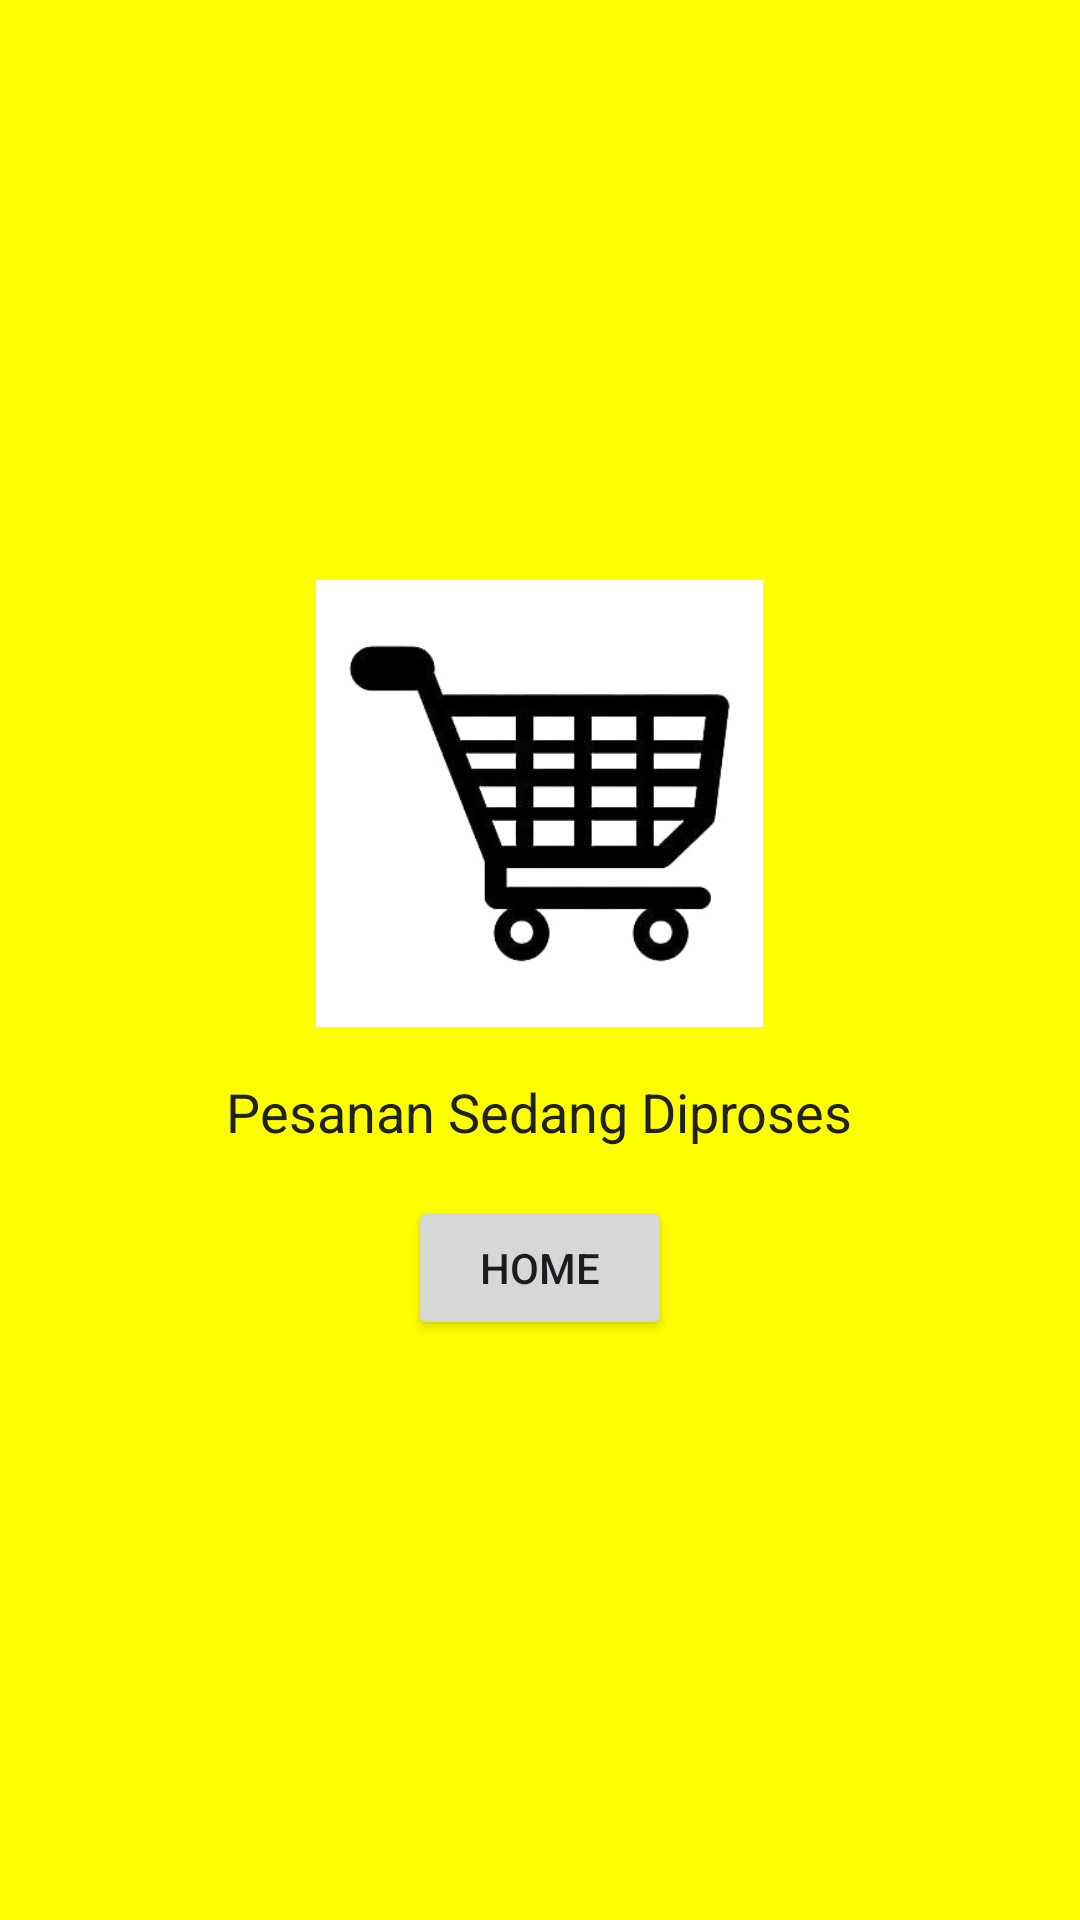

The Android layout XML behind this screen, and the referenced resources:
<!-- AndroidManifest.xml: application theme Theme.FeaslyFoodCatering -->
<!-- res/layout/activity_process.xml -->
<?xml version="1.0" encoding="utf-8"?>
<LinearLayout xmlns:android="http://schemas.android.com/apk/res/android"
    android:layout_width="match_parent"
    android:layout_height="match_parent"
    android:background="#FFFF00"
    android:gravity="center"
    android:orientation="vertical"
    android:padding="16dp">

    <ImageView
        android:layout_width="221dp"
        android:layout_height="149dp"
        android:layout_marginBottom="16dp"
        android:src="@drawable/shopping_cart" />

    <TextView
        android:layout_width="wrap_content"
        android:layout_height="wrap_content"
        android:text="Pesanan Sedang Diproses"
        android:textColor="#212121"
        android:textSize="18sp" />

    
    <Button
        android:id="@+id/btnHome"
        android:layout_width="wrap_content"
        android:layout_height="wrap_content"
        android:text="Home"
        android:layout_marginTop="16dp"/>
</LinearLayout>
<!-- resources referenced by this layout -->
<resources>
  <!-- drawable shopping_cart: jpg bitmap (drawable, 13907 bytes) -->
  <style name="Theme.FeaslyFoodCatering" parent="Base.Theme.FeaslyFoodCatering" />
  <style name="Base.Theme.FeaslyFoodCatering" parent="Theme.Material3.DayNight.NoActionBar">
          
          
      </style>
</resources>
